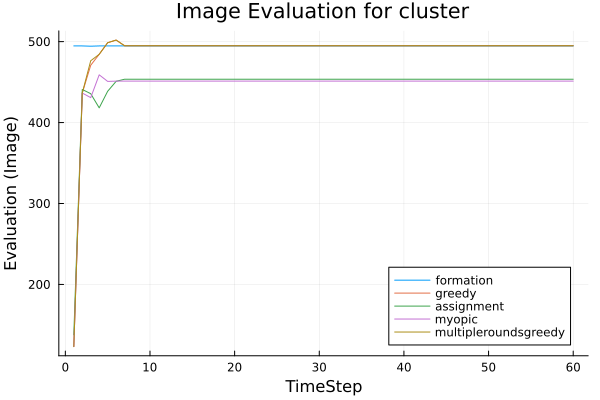

The file beside this chart, header and first rows:
t, formation, greedy, assignment, myopic, multipleroundsgreedy
1, 494.7, 123.2, 137.8, 123.2, 123.2
2, 494.7, 436.5, 440.9, 436.4, 436.5
3, 494.3, 470.8, 435.6, 430.8, 476.4
4, 494.7, 484.3, 418.2, 459, 484.3
5, 494.7, 498.6, 438.6, 450.8, 498.6
6, 494.7, 501.9, 451, 451.2, 501.9
7, 494.7, 494.9, 453.6, 451.2, 494.9
8, 494.7, 494.9, 453.6, 451.2, 494.9
9, 494.7, 494.9, 453.6, 451.2, 494.9
10, 494.7, 494.9, 453.6, 451.2, 494.9
11, 494.7, 494.9, 453.6, 451.2, 494.9
12, 494.7, 494.9, 453.6, 451.2, 494.9
13, 494.7, 494.9, 453.6, 451.2, 494.9
14, 494.7, 494.9, 453.6, 451.2, 494.9
15, 494.7, 494.9, 453.6, 451.2, 494.9
16, 494.7, 494.9, 453.6, 451.2, 494.9
17, 494.7, 494.9, 453.6, 451.2, 494.9
18, 494.7, 494.9, 453.6, 451.2, 494.9
19, 494.7, 494.9, 453.6, 451.2, 494.9
20, 494.7, 494.9, 453.6, 451.2, 494.9
21, 494.7, 494.9, 453.6, 451.2, 494.9
22, 494.7, 494.9, 453.6, 451.2, 494.9
23, 494.7, 494.9, 453.6, 451.2, 494.9
24, 494.7, 494.9, 453.6, 451.2, 494.9
25, 494.7, 494.9, 453.6, 451.2, 494.9
26, 494.7, 494.9, 453.6, 451.2, 494.9
27, 494.7, 494.9, 453.6, 451.2, 494.9
28, 494.7, 494.9, 453.6, 451.2, 494.9
29, 494.7, 494.9, 453.6, 451.2, 494.9
30, 494.7, 494.9, 453.6, 451.2, 494.9
31, 494.7, 494.9, 453.6, 451.2, 494.9
32, 494.7, 494.9, 453.6, 451.2, 494.9
33, 494.7, 494.9, 453.6, 451.2, 494.9
34, 494.7, 494.9, 453.6, 451.2, 494.9
35, 494.7, 494.9, 453.6, 451.2, 494.9
36, 494.7, 494.9, 453.6, 451.2, 494.9
37, 494.7, 494.9, 453.6, 451.2, 494.9
38, 494.7, 494.9, 453.6, 451.2, 494.9
39, 494.7, 494.9, 453.6, 451.2, 494.9
40, 494.7, 494.9, 453.6, 451.2, 494.9
41, 494.7, 494.9, 453.6, 451.2, 494.9
42, 494.7, 494.9, 453.6, 451.2, 494.9
43, 494.7, 494.9, 453.6, 451.2, 494.9
44, 494.7, 494.9, 453.6, 451.2, 494.9
45, 494.7, 494.9, 453.6, 451.2, 494.9
46, 494.7, 494.9, 453.6, 451.2, 494.9
47, 494.7, 494.9, 453.6, 451.2, 494.9
48, 494.7, 494.9, 453.6, 451.2, 494.9
49, 494.7, 494.9, 453.6, 451.2, 494.9
50, 494.7, 494.9, 453.6, 451.2, 494.9
51, 494.7, 494.9, 453.6, 451.2, 494.9
52, 494.7, 494.9, 453.6, 451.2, 494.9
53, 494.7, 494.9, 453.6, 451.2, 494.9
54, 494.7, 494.9, 453.6, 451.2, 494.9
55, 494.7, 494.9, 453.6, 451.2, 494.9
56, 494.7, 494.9, 453.6, 451.2, 494.9
57, 494.7, 494.9, 453.6, 451.2, 494.9
58, 494.7, 494.9, 453.6, 451.2, 494.9
59, 494.7, 494.9, 453.6, 451.2, 494.9
60, 494.7, 494.9, 453.6, 451.2, 494.9
